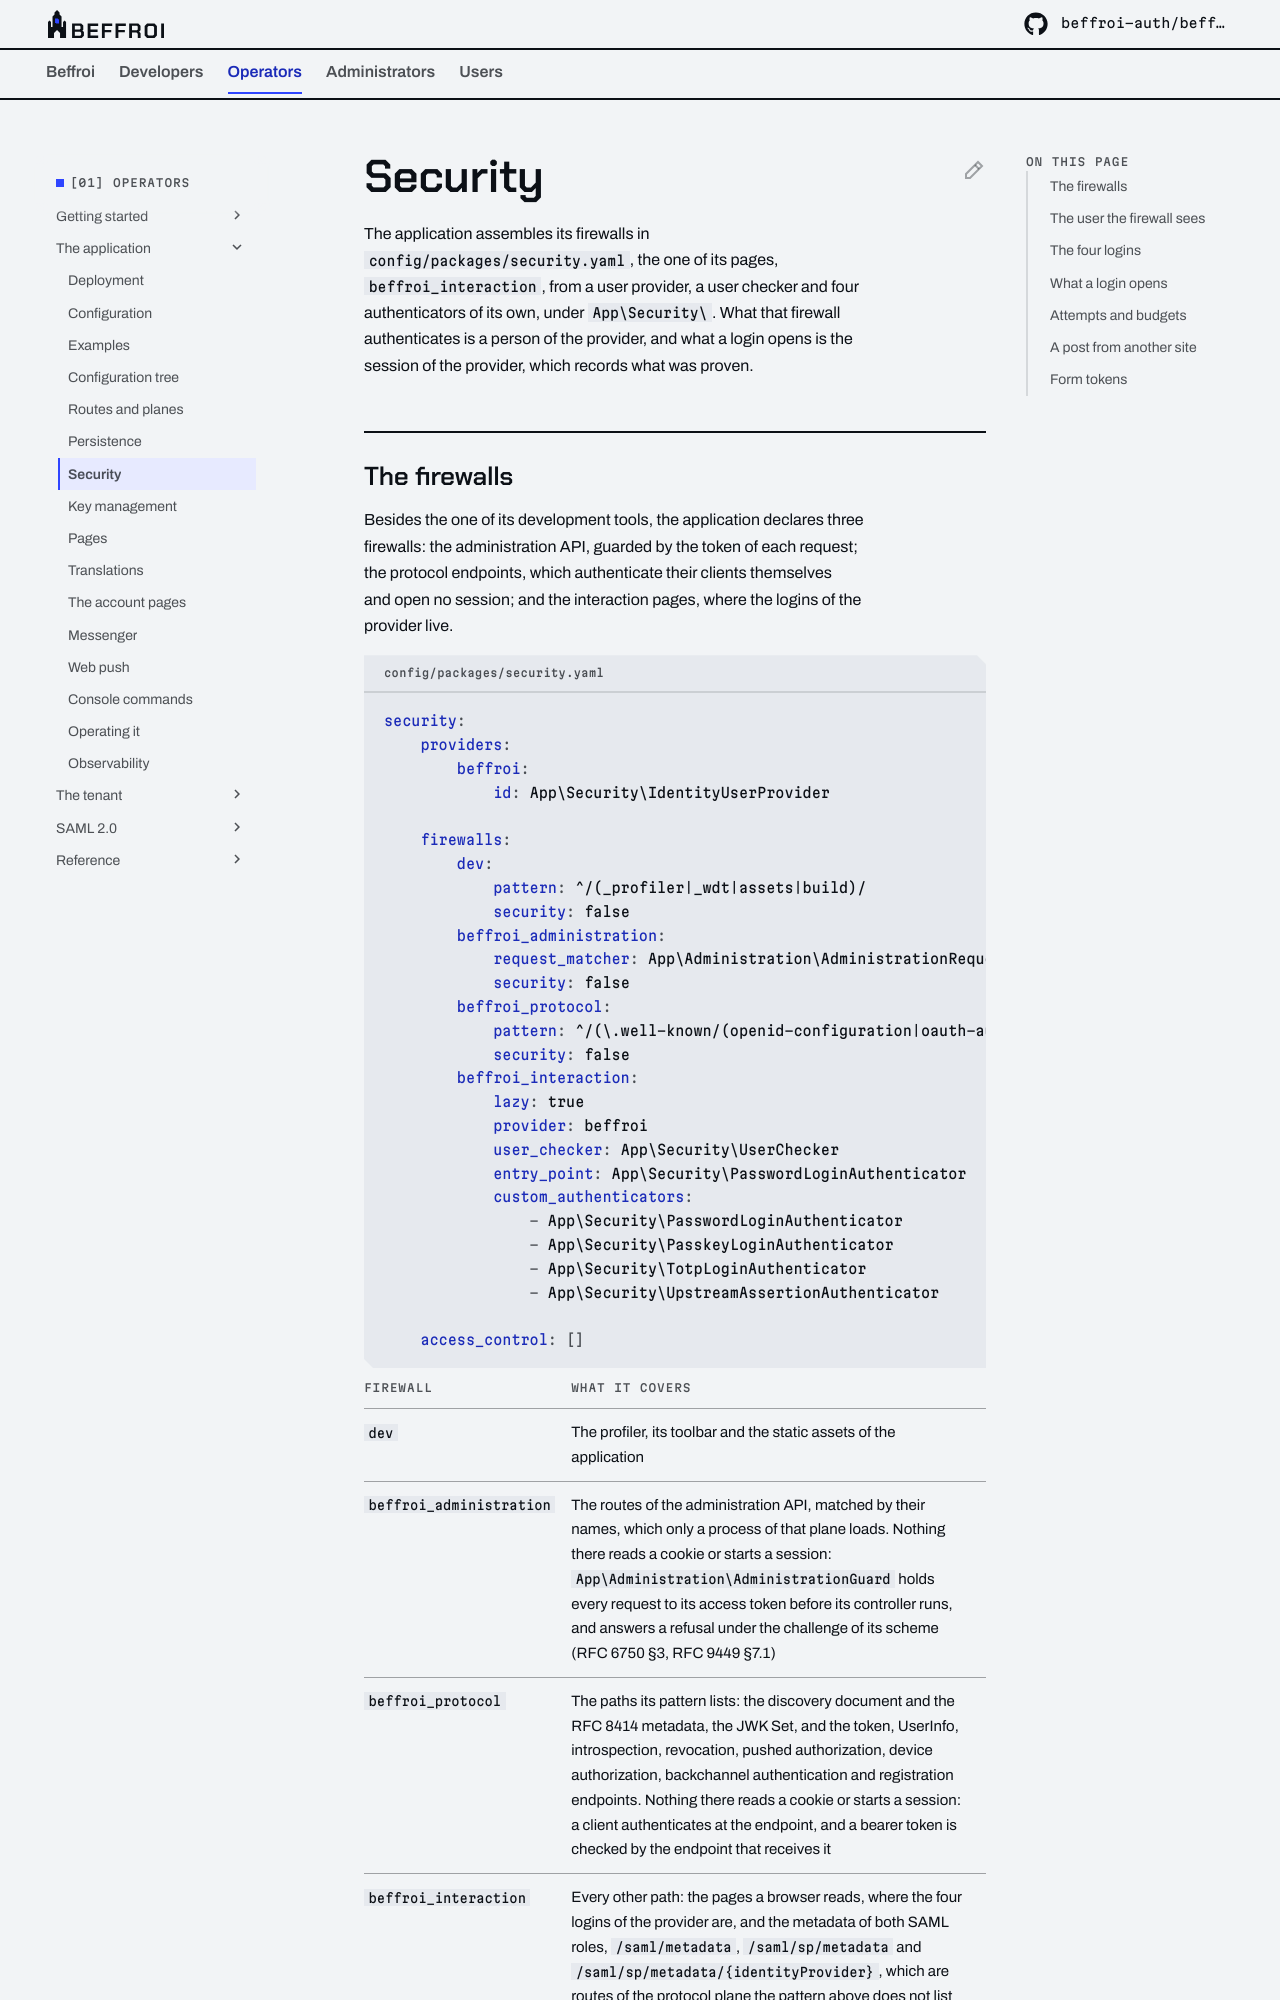

repository: beffroi-auth/docs · page: 0.1/operators/application/security/index.html · generator: mkdocs

---
title: Security
description: The firewalls of the application, its four logins, what a login opens and the cookie of its session, the limits and budgets that bound a guess, the load and what a person or an administrator spends, and what a post from another site gets.
---

# Security

The application assembles its firewalls in `config/packages/security.yaml`, the one of its pages,
`beffroi_interaction`, from a user provider, a user checker and four authenticators of its own, under
`App\Security\`. What that firewall authenticates is a person of the provider, and what a login opens is the
session of the provider, which records what was proven.
